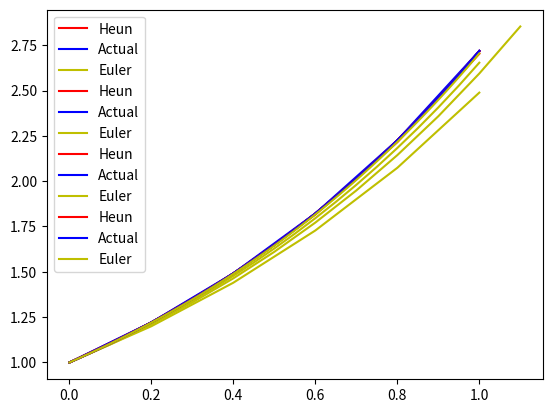

Here is the Python script that generated this plot:
import math
import numpy as np
import matplotlib.pyplot as plt

def func(x,y):
    return y

def heun(x0,y0,n,end):
    def asol(x):
        return math.exp(x)

    yasol = np.vectorize(asol)

    h = end / n
    x = np.arange(0.0, end+h, h)
    y = np.zeros(x.size)
    y[0] = y0

    for i in range(1, x.size):
        y_intermediate = y[i-1] + h*func(x[i-1],y[i-1])

        y[i] = y[i-1] + (h/2.0)*(func(x[i-1],y[i-1]) + func(x[i],y_intermediate))
    plt.plot(x,y,'r-', label='Heun')
    plt.plot(x,yasol(x),'b-', label='Actual')
    
    print("Actual solution at x = ", x[-1], " is ", "%.6f"% yasol(x)[-1])  
    print("Heun's Method solution at x = ", x[-1], " is ", "%.6f"% y[-1])  

# Function for euler formula 
def euler(x0,y,n,end):   
    h = end / n
    all_x = [x0]
    all_y = [y]
    while x0 < end: 
        y = y + h * func(x0, y) 
        x0 = x0 + h 
        
        all_x.append(x0)
        all_y.append(y)
    plt.plot(all_x,all_y,'y-', label='Euler')
    print("Euler's Method solution at x = ", end, " is ", "%.6f"% y) 
      
x0 = 0
y0 = 1

list_n = [5,10,20,100] 
end = 1.0

comparison_functions = [heun, euler]
for n in list_n: 
    print(f"n = {n}")
    [function(x0,y0,n,end) for function in comparison_functions]
    plt.legend()
    plt.show()
    input(f"Press enter to continue.\n------\n")